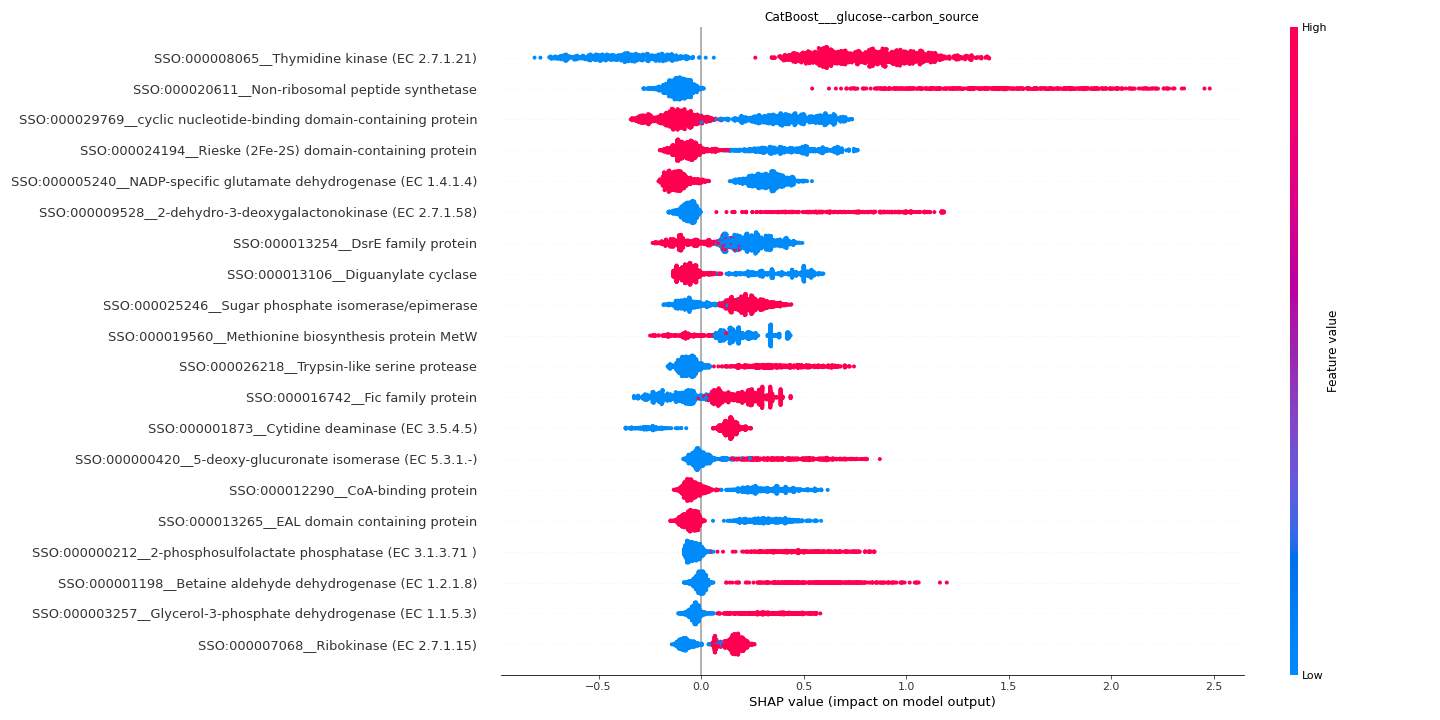

The data file committed next to this chart (first rows):
feature	importance
SSO:000008065__Thymidine kinase (EC 2.7.…	0.6922
SSO:000020611__Non-ribosomal peptide syn…	0.512
SSO:000029769__cyclic nucleotide-binding…	0.2844
SSO:000024194__Rieske (2Fe-2S) domain-co…	0.234
SSO:000005240__NADP-specific glutamate d…	0.2329
SSO:000009528__2-dehydro-3-deoxygalacton…	0.2164
SSO:000013254__DsrE family protein	0.2046
SSO:000013106__Diguanylate cyclase	0.1886
SSO:000025246__Sugar phosphate isomerase…	0.1827
SSO:000019560__Methionine biosynthesis p…	0.1816
SSO:000026218__Trypsin-like serine prote…	0.1768
SSO:000016742__Fic family protein	0.1708
SSO:000001873__Cytidine deaminase (EC 3.…	0.1587
SSO:000000420__5-deoxy-glucuronate isome…	0.1555
SSO:000012290__CoA-binding protein	0.1515
SSO:000013265__EAL domain containing pro…	0.1503
SSO:000000212__2-phosphosulfolactate pho…	0.1401
SSO:000001198__Betaine aldehyde dehydrog…	0.1362
SSO:000003257__Glycerol-3-phosphate dehy…	0.1309
SSO:000007068__Ribokinase (EC 2.7.1.15)	0.1299
